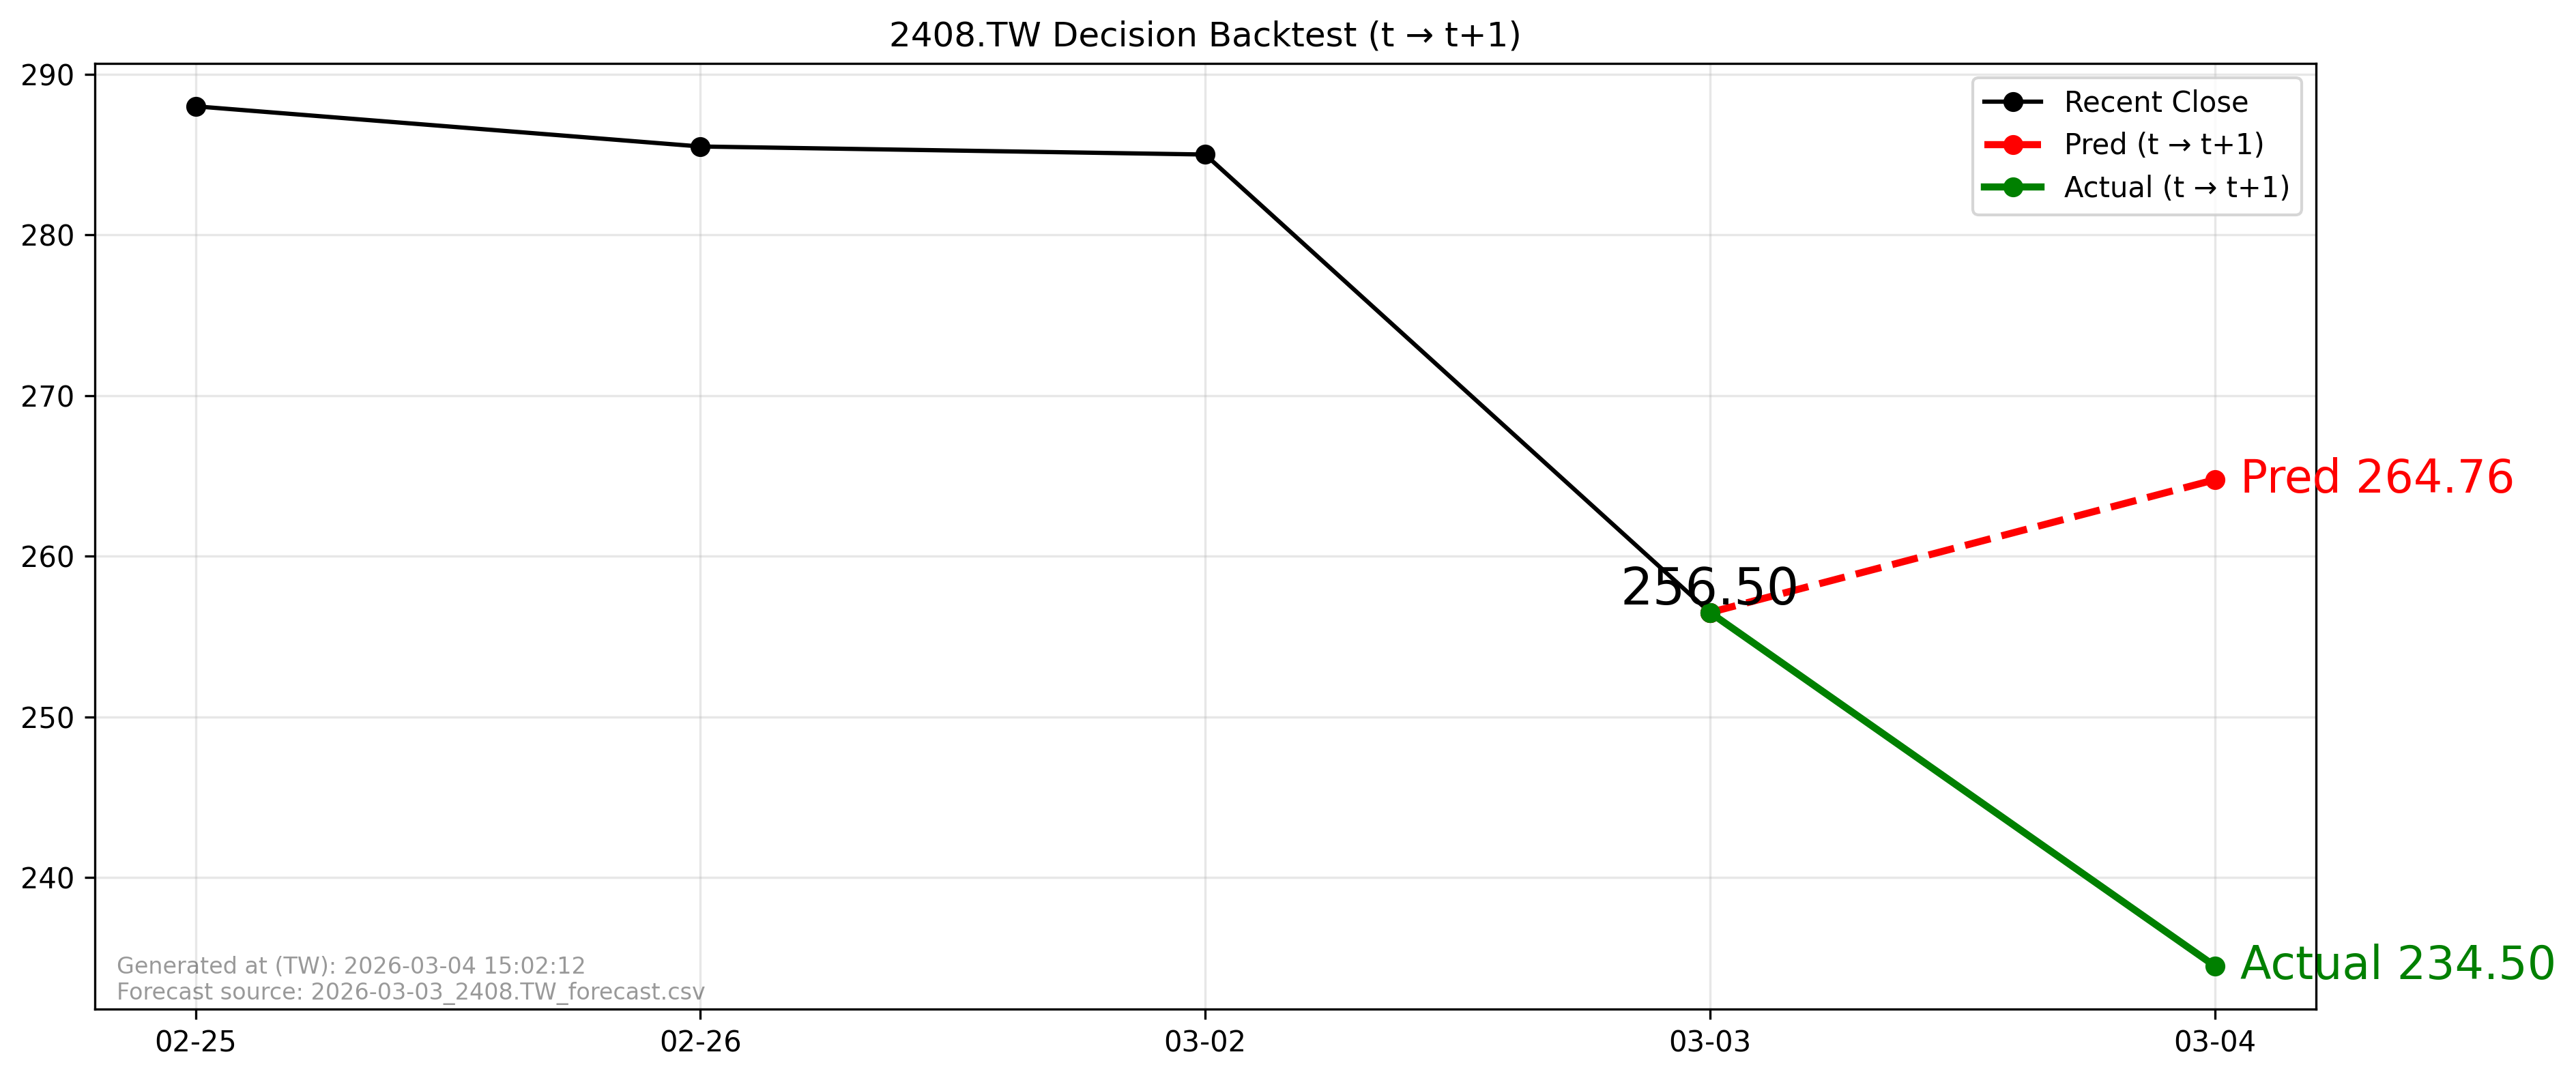

Source data for this figure (header and first rows):
forecast_file, forecast_asof_date, t, t1, close_t, pred_t1, actual_t1, direction_pred, direction_actual, aligned
2026-03-03_2408.TW_forecast.csv, 2026-03-03, 2026-03-03, 2026-03-04, 256.5, 264.8, 234.5, 1, -1, True
